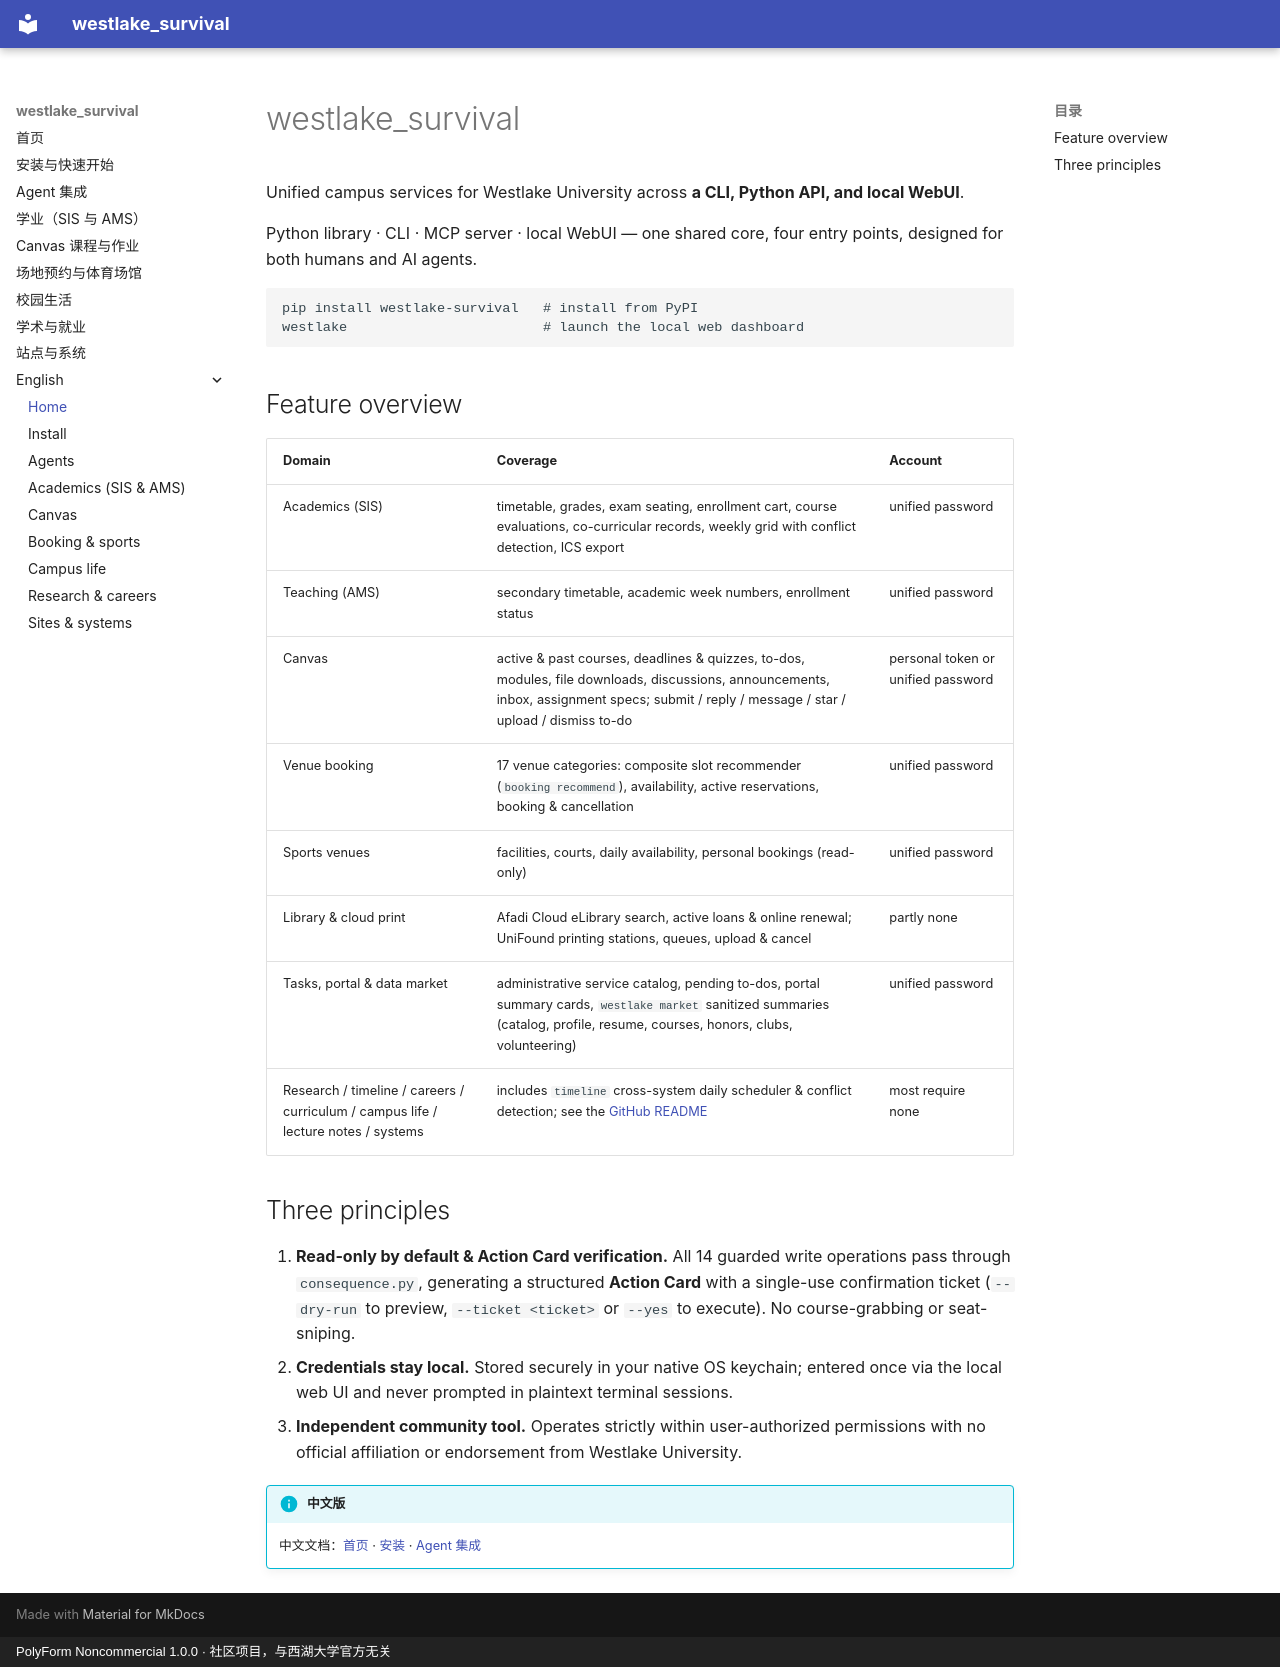

repository: yizhang-dream/westlake_survival · page: en/index.html · generator: mkdocs · copyright: PolyForm Noncommercial 1.0.0 · 社区项目，与西湖大学官方无关

# westlake_survival

Unified campus services for Westlake University across **a CLI, Python API, and local WebUI**.

Python library · CLI · MCP server · local WebUI — one shared core, four entry points, designed for both humans and AI agents.

```bash
pip install westlake-survival   # install from PyPI
westlake                        # launch the local web dashboard
```

## Feature overview

| Domain | Coverage | Account |
| --- | --- | --- |
| Academics (SIS) | timetable, grades, exam seating, enrollment cart, course evaluations, co-curricular records, weekly grid with conflict detection, ICS export | unified password |
| Teaching (AMS) | secondary timetable, academic week numbers, enrollment status | unified password |
| Canvas | active & past courses, deadlines & quizzes, to-dos, modules, file downloads, discussions, announcements, inbox, assignment specs; submit / reply / message / star / upload / dismiss to-do | personal token or unified password |
| Venue booking | 17 venue categories: composite slot recommender (`booking recommend`), availability, active reservations, booking & cancellation | unified password |
| Sports venues | facilities, courts, daily availability, personal bookings (read-only) | unified password |
| Library & cloud print | Afadi Cloud eLibrary search, active loans & online renewal; UniFound printing stations, queues, upload & cancel | partly none |
| Tasks, portal & data market | administrative service catalog, pending to-dos, portal summary cards, `westlake market` sanitized summaries (catalog, profile, resume, courses, honors, clubs, volunteering) | unified password |
| Research / timeline / careers / curriculum / campus life / lecture notes / systems | includes `timeline` cross-system daily scheduler & conflict detection; see the [GitHub README](https://github.com/yizhang-dream/westlake_survival#readme) | most require none |

## Three principles

1. **Read-only by default & Action Card verification.** All 14 guarded write operations pass through `consequence.py`, generating a structured **Action Card** with a single-use confirmation ticket (`--dry-run` to preview, `--ticket <ticket>` or `--yes` to execute). No course-grabbing or seat-sniping.
2. **Credentials stay local.** Stored securely in your native OS keychain; entered once via the local web UI and never prompted in plaintext terminal sessions.
3. **Independent community tool.** Operates strictly within user-authorized permissions with no official affiliation or endorsement from Westlake University.

!!! info "中文版"
    中文文档：[首页](../zh/index.md) · [安装](../zh/install.md) · [Agent 集成](../zh/agents.md)
